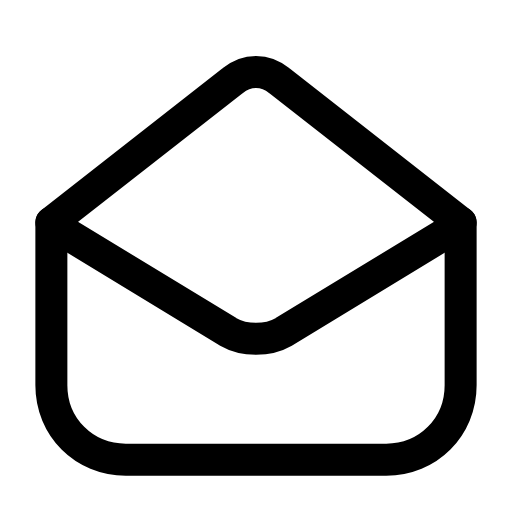
t = 0.00 s
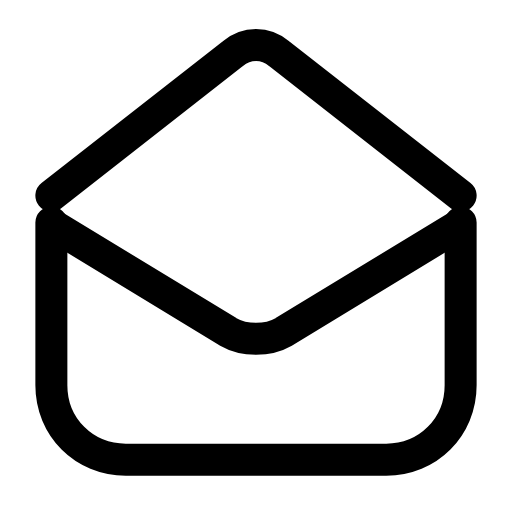
t = 0.26 s
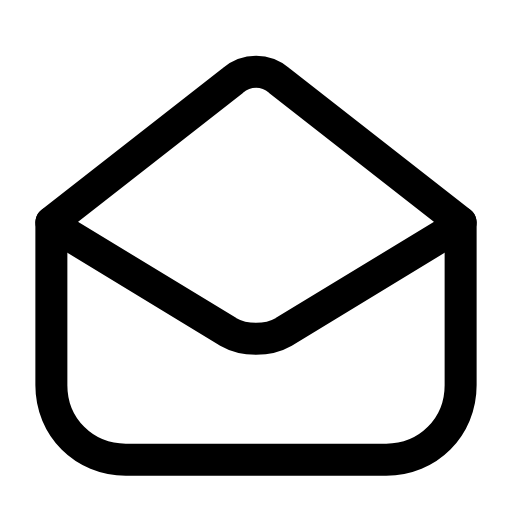
t = 0.53 s
t = 0.78 s: frame unchanged from t = 0.00 s, image omitted
t = 1.06 s: frame unchanged from t = 0.00 s, image omitted
t = 1.33 s: frame unchanged from t = 0.00 s, image omitted

The animated SVG that drew these frames (rendered in a browser with its animation timeline set to each time). Animation: 1 SMIL element (animateTransform=1); one cycle of 1.60 s, repeats indefinitely.

<svg xmlns="http://www.w3.org/2000/svg" width="24" height="24" viewBox="0 0 24 24" fill="none"><g transform="translate(-1.08 -1.125) scale(1.09)"><path stroke="currentColor" stroke-width="1.376" stroke-linecap="round" stroke-linejoin="round" fill="none" d="M3.2 10.6L3.2 17.6C3.2 19.4 4.6 20.8 6.4 20.8L17.6 20.8C19.4 20.8 20.8 19.4 20.8 17.6L20.8 10.6"></path><path stroke="currentColor" stroke-width="1.376" stroke-linecap="round" stroke-linejoin="round" fill="none" d="M3.4 10.8L10.8 15.3C11.5 15.7 12.5 15.7 13.2 15.3L20.6 10.8"></path><g><animateTransform attributeName="transform" type="translate" values="0 0;0 0;0 -1.4;0 0;0 0;0 0;0 0;0 -1.4;0 0;0 0;0 0" keyTimes="0;0.135;0.2475;0.36;0.45;0.6;0.66;0.735;0.81;0.9;1" dur="1.6s" repeatCount="indefinite" calcMode="spline" keySplines="0.16 1 0.3 1;0.16 1 0.3 1;0.16 1 0.3 1;0.16 1 0.3 1;0.16 1 0.3 1;0.16 1 0.3 1;0.16 1 0.3 1;0.16 1 0.3 1;0.16 1 0.3 1;0.16 1 0.3 1"/><path stroke="currentColor" stroke-width="1.376" stroke-linecap="round" stroke-linejoin="round" fill="none" d="M3.2 10.6L11 4.5C11.6 4 12.4 4 13 4.5L20.8 10.6"></path></g></g></svg>
